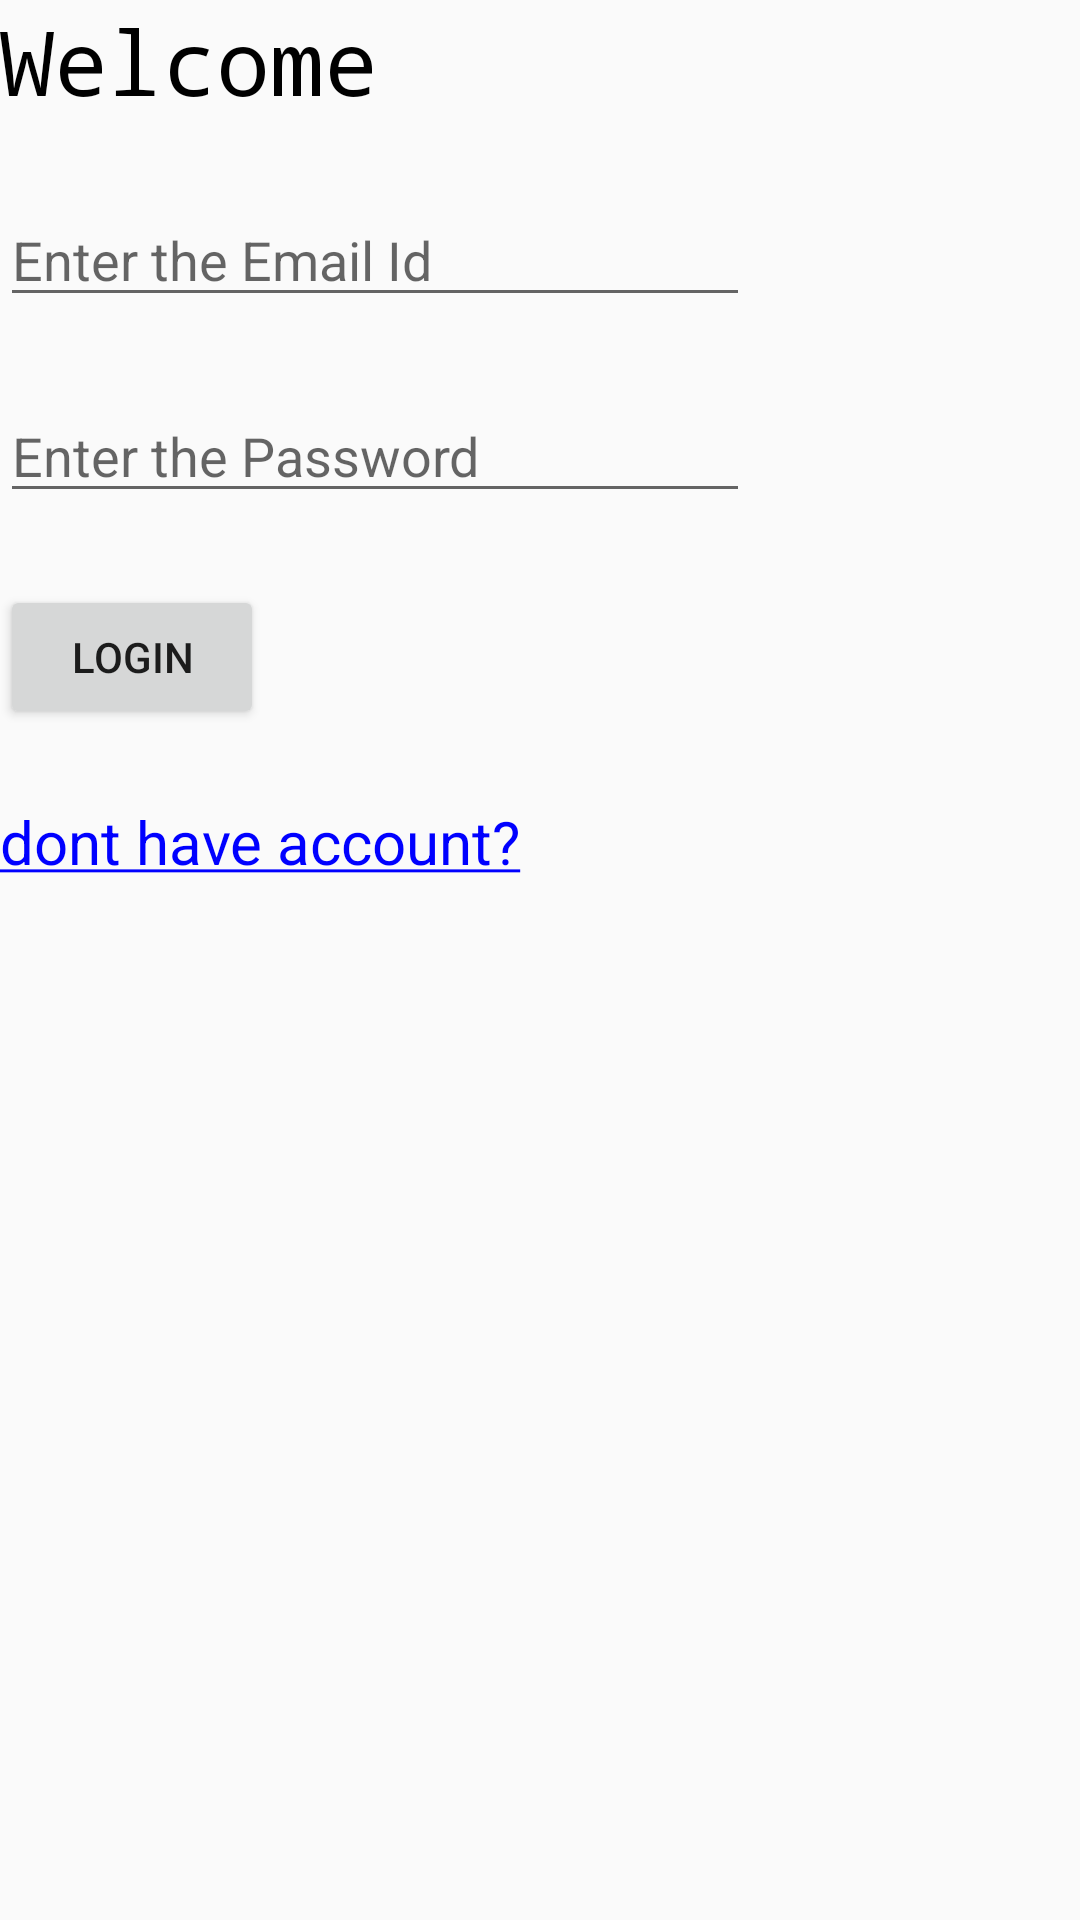

Layout XML and referenced resources for this Android screen:
<!-- AndroidManifest.xml: application theme AppTheme -->
<!-- res/layout/login_fragment.xml -->
<?xml version="1.0" encoding="utf-8"?>
<LinearLayout xmlns:android="http://schemas.android.com/apk/res/android"
    android:layout_width="wrap_content"
    android:layout_height="wrap_content"
    android:orientation="vertical">

    <TextView
        android:layout_width="wrap_content"
        android:layout_height="wrap_content"
        style="@style/TextViewHeaderStyle1"
        android:text="@string/welcome"/>

    <EditText
        style="@style/EditTextStyle1"
        android:inputType="text"
        android:id="@+id/name_edit_text"
        android:hint="@string/enter_the_email_id"/>

    <EditText
        style="@style/EditTextStyle1"
        android:inputType="textPassword"
        android:id="@+id/password_edit_text"
        android:hint="@string/enter_the_password"/>

    <Button
        style="@style/ButtonStyle1"
        android:onClick="LoginBtnClicked"
        android:text="@string/login"/>

    <TextView
        android:layout_width="wrap_content"
        android:layout_height="wrap_content"
        style="@style/TextViewClickableStyle"
        android:text="@string/dont_have_account"
        android:clickable="true"
        android:onClick="DontHaveAccountClicked"/>

</LinearLayout>
<!-- resources referenced by this layout -->
<resources>
  <string name="dont_have_account"><u>dont have account?</u></string>
  <string name="enter_the_email_id">Enter the Email Id</string>
  <string name="enter_the_password">Enter the Password</string>
  <string name="login">Login</string>
  <string name="welcome">Welcome</string>
  <style name="ButtonStyle1">
          <item name="android:layout_width">wrap_content</item>
          <item name="android:layout_height">wrap_content</item>
          <item name="android:layout_marginBottom">24dp</item>
      </style>
  <style name="EditTextStyle1" parent="Widget.AppCompat.EditText">
          <item name="android:layout_width">250dp</item>
          <item name="android:layout_height">wrap_content</item>
          <item name="android:layout_centerHorizontal">true</item>
          <item name="android:layout_marginBottom">24dp</item>
          <item name="android:layout_centerInParent">true</item>
      </style>
  <style name="TextViewClickableStyle" parent="@android:style/TextAppearance.Medium">
          <item name="android:layout_width">fill_parent</item>
          <item name="android:layout_height">wrap_content</item>
          <item name="android:layout_gravity">left</item>
          <item name="android:autoLink">all</item>
          <item name="android:textSize">20dp</item>
          <item name="android:linksClickable">true</item>
          <item name="android:textColor">#0000ff</item>
      </style>
  <style name="TextViewHeaderStyle1" parent="@android:style/TextAppearance.Medium">
          <item name="android:layout_width">fill_parent</item>
          <item name="android:layout_height">wrap_content</item>
          <item name="android:textSize">30dp</item>
          <item name="android:textColor">#000000 </item>
          <item name="android:typeface">monospace</item>
          <item name="android:layout_marginBottom">24dp</item>
      </style>
  <style name="AppTheme" parent="Theme.AppCompat.Light.DarkActionBar">
          
          <item name="colorPrimary">@color/colorPrimary</item>
          <item name="colorPrimaryDark">@color/colorPrimaryDark</item>
          <item name="colorAccent">@color/colorAccent</item>
      </style>
  <!-- not gathered from this repository: default colours our renderer supplied (Android Studio template values) -->
  <color name="colorPrimary">#FF6200EE</color>
  <color name="colorPrimaryDark">#FF3700B3</color>
  <color name="colorAccent">#FF03DAC5</color>
</resources>
